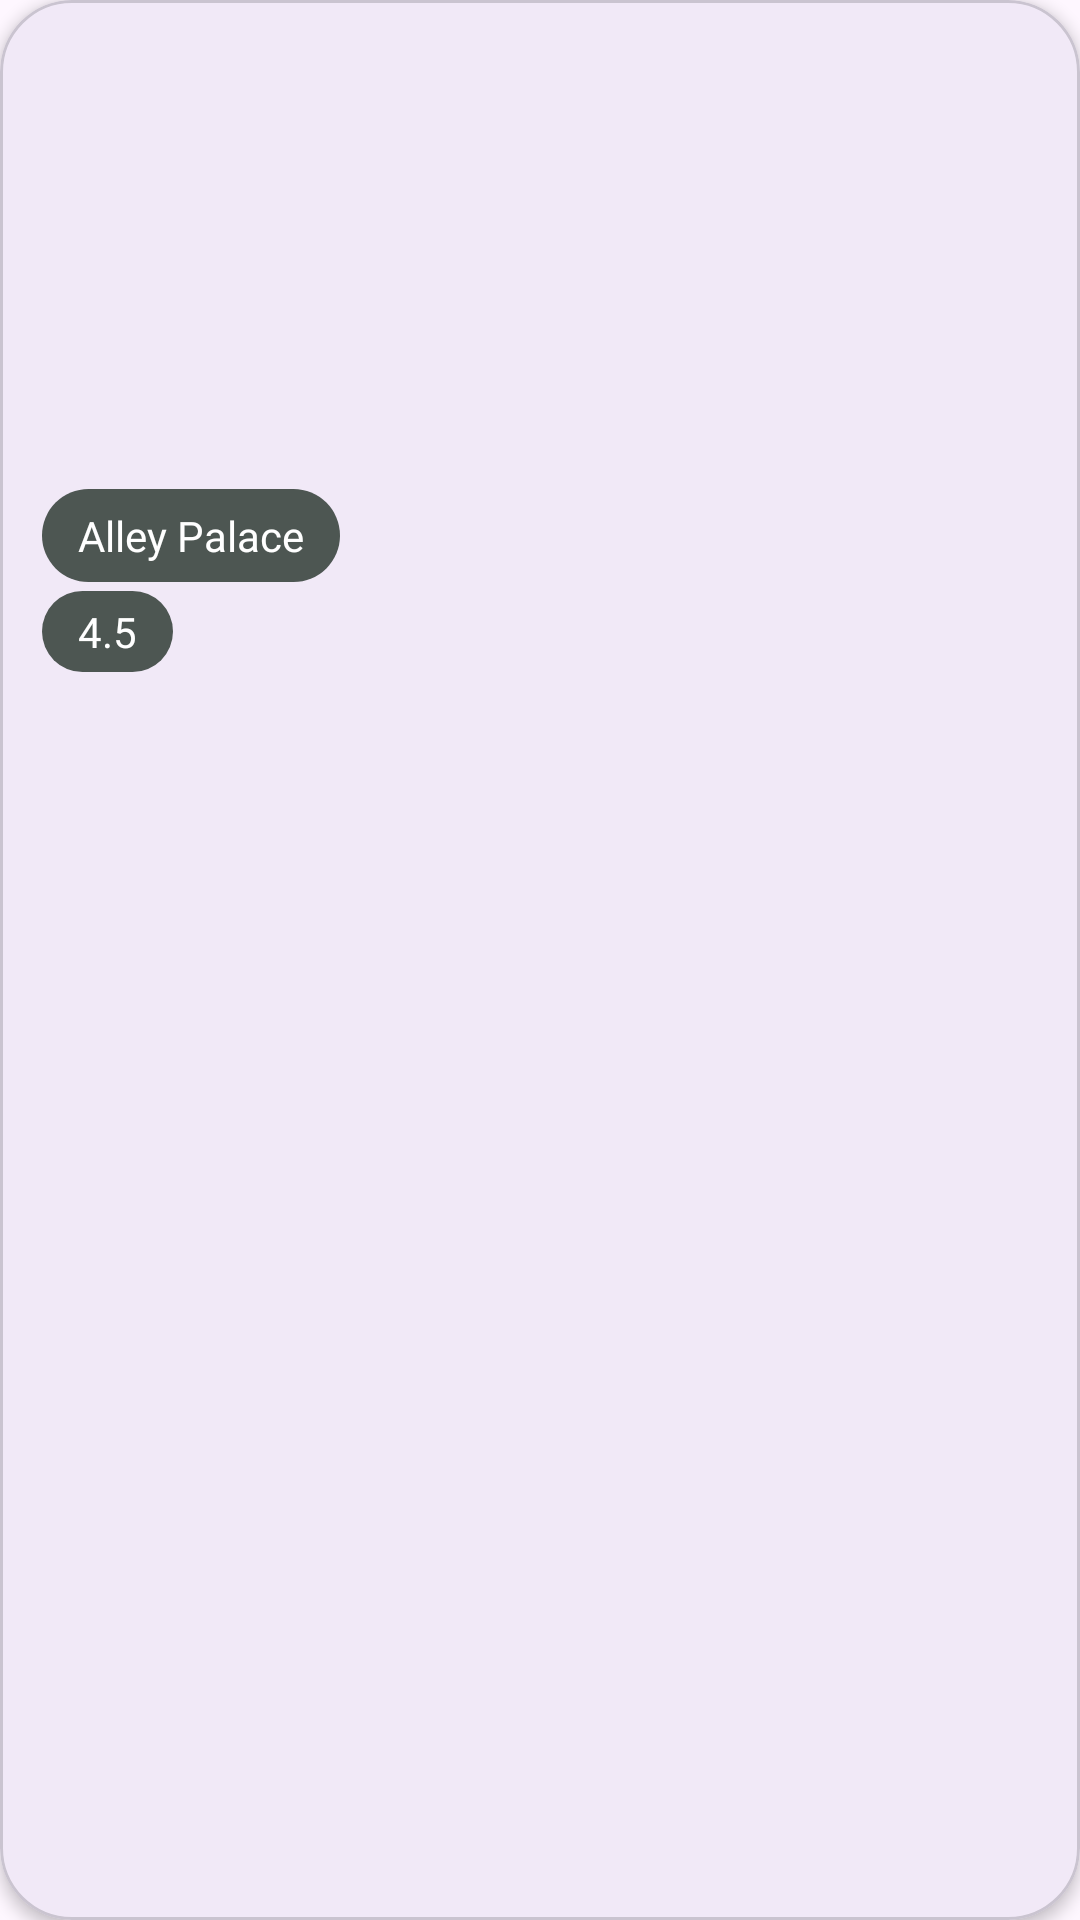

Produce the Android XML layout that renders to this screen, including the resource entries it uses.
<!-- AndroidManifest.xml: application theme Theme.Aspen -->
<!-- res/layout/popular.xml -->
<?xml version="1.0" encoding="utf-8"?>
<com.google.android.material.card.MaterialCardView xmlns:android="http://schemas.android.com/apk/res/android"
    xmlns:app="http://schemas.android.com/apk/res-auto"
    android:layout_width="wrap_content"
    android:layout_height="wrap_content"
    android:layout_margin="8dp"
    app:cardCornerRadius="24dp"
    app:cardElevation="3dp">

    <androidx.constraintlayout.widget.ConstraintLayout
        android:layout_width="wrap_content"
        android:layout_height="wrap_content">

        <ImageView
            android:id="@+id/img"
            android:layout_width="wrap_content"
            android:layout_height="240dp"
            android:scaleType="fitXY"
            android:src="@drawable/img2"
            app:layout_constraintBottom_toBottomOf="parent"
            app:layout_constraintEnd_toEndOf="parent"
            app:layout_constraintStart_toStartOf="parent"
            app:layout_constraintTop_toTopOf="parent" />

        <com.google.android.material.textview.MaterialTextView
            android:id="@+id/place_name"
            android:layout_width="wrap_content"
            android:layout_height="wrap_content"
            android:layout_marginHorizontal="14dp"
            android:layout_marginVertical="3dp"
            android:background="@drawable/text_bg"
            android:fontFamily="@font/circularxx_regular"
            android:paddingHorizontal="12dp"
            android:paddingVertical="6dp"
            android:text="Alley Palace"
            android:textColor="#fff"
            app:circularflow_radiusInDP="30"
            app:layout_constraintBottom_toTopOf="@id/rating"
            app:layout_constraintStart_toStartOf="parent" />

        <com.google.android.material.textview.MaterialTextView
            android:id="@+id/rating"
            android:layout_width="wrap_content"
            android:layout_height="wrap_content"
            android:layout_marginHorizontal="14dp"
            android:layout_marginBottom="16dp"
            android:background="@drawable/text_bg"
            android:drawableStart="@drawable/star"
            android:drawablePadding="5dp"
            android:fontFamily="@font/circularxx_regular"
            android:paddingHorizontal="12dp"
            android:paddingVertical="4dp"
            android:text="4.5"
            android:textColor="#fff"
            app:circularflow_radiusInDP="30"
            app:layout_constraintBottom_toBottomOf="parent"
            app:layout_constraintStart_toStartOf="parent" />

        <com.google.android.material.card.MaterialCardView
            android:id="@+id/like"
            android:layout_width="24dp"
            android:layout_height="24dp"
            android:layout_marginEnd="16dp"
            android:layout_marginBottom="16dp"
            android:elevation="3dp"
            android:foregroundGravity="center"
            android:visibility="gone"
            app:cardBackgroundColor="#F6FAFF"
            app:cardCornerRadius="80dp"
            app:cardElevation="1dp"
            app:layout_constraintBottom_toBottomOf="parent"
            app:layout_constraintEnd_toEndOf="parent"
            app:layout_constraintVertical_bias="0.97"
            app:strokeWidth="0dp">

            <ImageView
                android:layout_width="10dp"
                android:layout_height="10dp"
                android:layout_gravity="center"
                android:src="@drawable/heart" />

        </com.google.android.material.card.MaterialCardView>

    </androidx.constraintlayout.widget.ConstraintLayout>

</com.google.android.material.card.MaterialCardView>
<!-- resources referenced by this layout -->
<resources>
  <!-- drawable heart: vector/xml drawable (drawable, 2388 chars, omitted) -->
  <!-- drawable text_bg (drawable) -->
  <?xml version="1.0" encoding="utf-8"?>
  <selector xmlns:android="http://schemas.android.com/apk/res/android">
      <item>
          <shape android:shape="rectangle">
              <corners android:radius="59dp" />
              <solid android:color="#4D5652" /> 
          </shape>
      </item>
  </selector>
  <style name="Theme.Aspen" parent="Base.Theme.Aspen" />
  <style name="Base.Theme.Aspen" parent="Theme.Material3.DayNight.NoActionBar">
          
          
      </style>
</resources>
